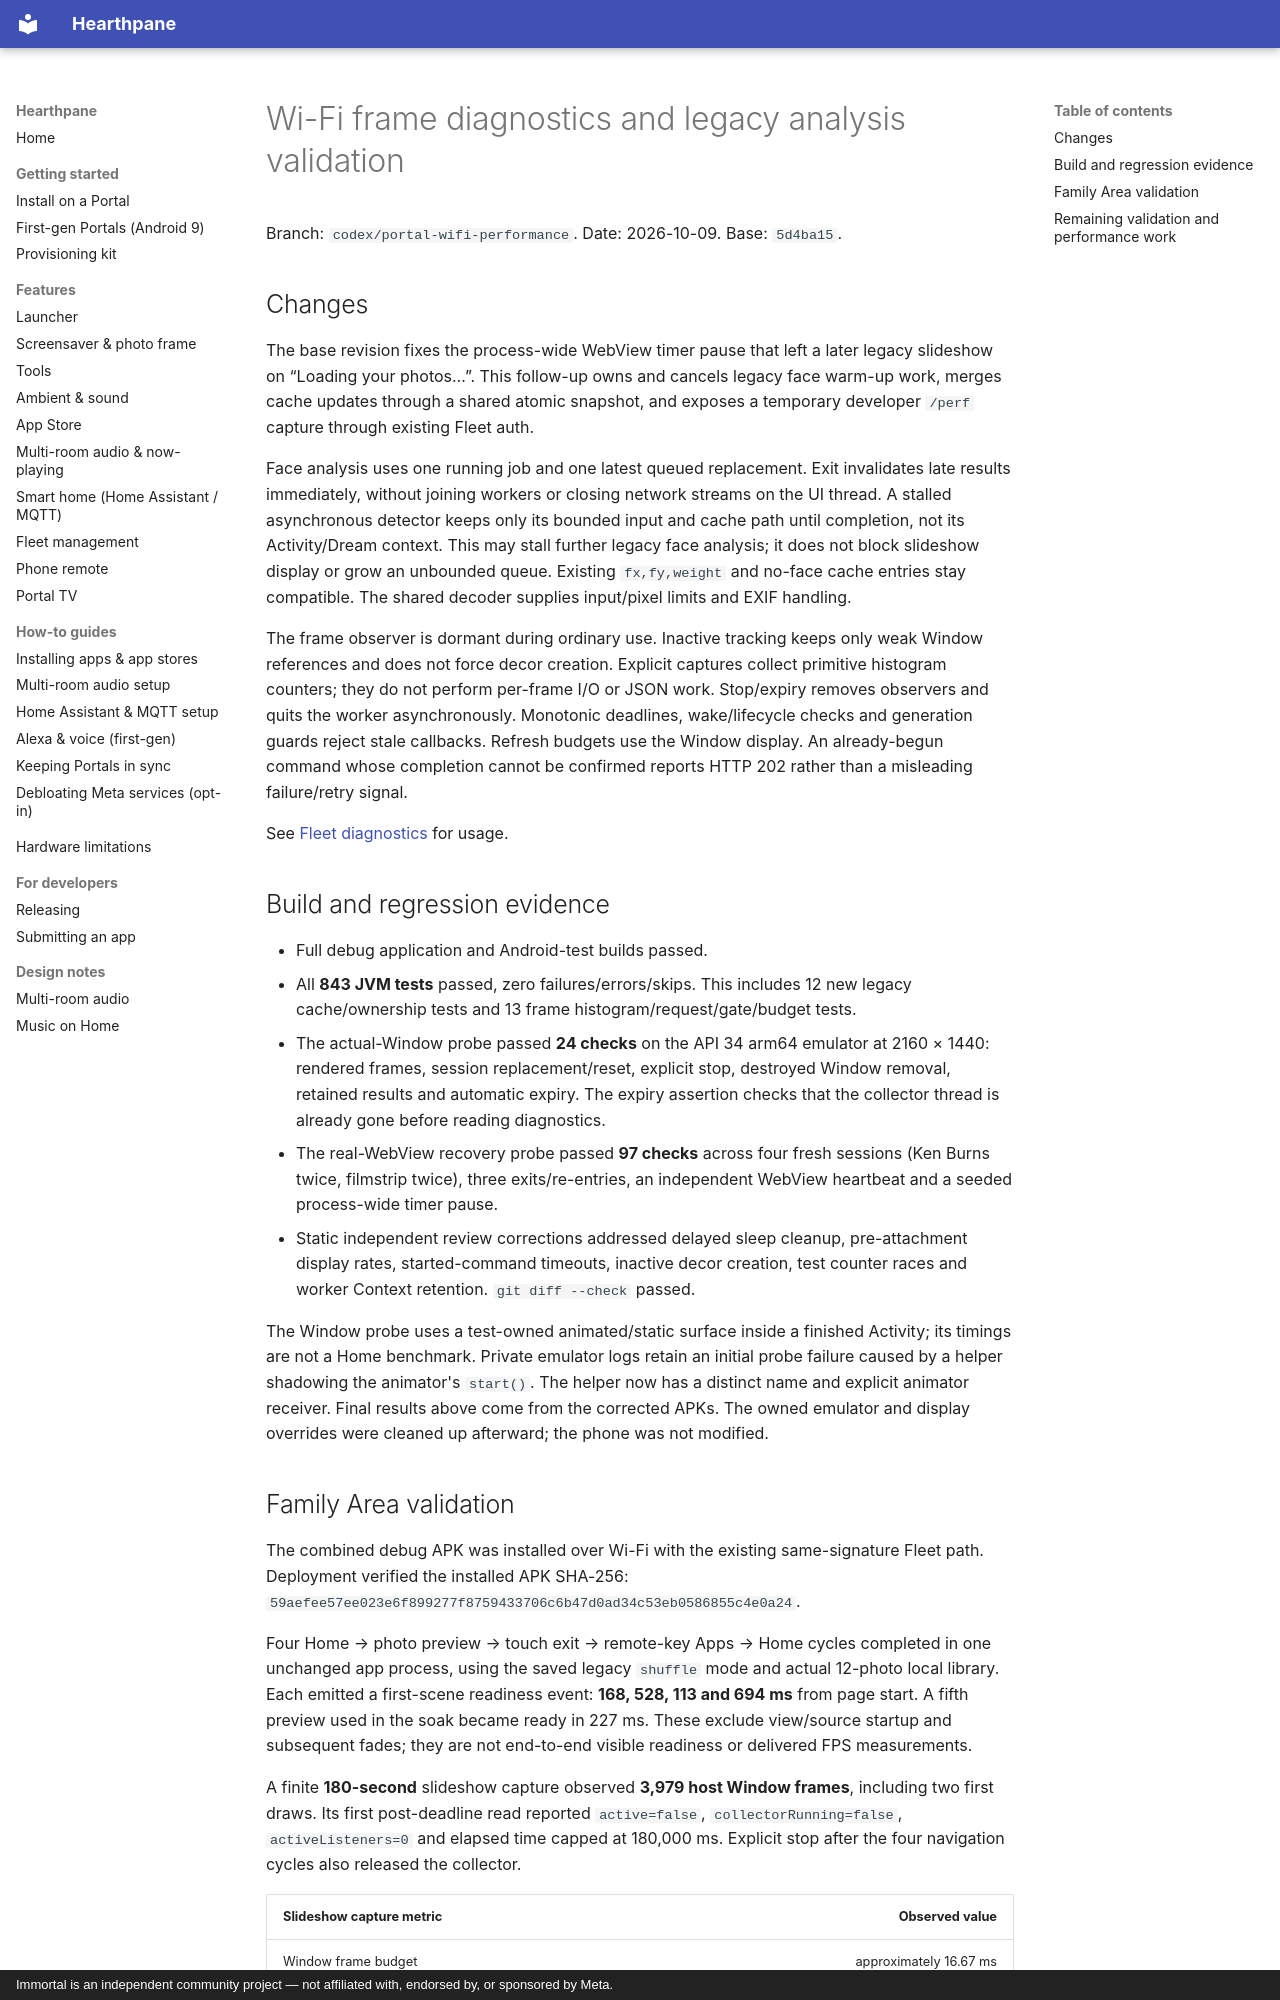

repository: rlchandani/portal-prime · page: design/portal-plus-wifi-frame-validation/index.html · generator: mkdocs · copyright: Immortal is an independent community project — not affiliated with, endorsed by, or sponsored by Meta.

# Wi-Fi frame diagnostics and legacy analysis validation

Branch: `codex/portal-wifi-performance`. Date: 2026-10-09. Base: `5d4ba15`.

## Changes

The base revision fixes the process-wide WebView timer pause that left a later
legacy slideshow on “Loading your photos…”. This follow-up owns and cancels
legacy face warm-up work, merges cache updates through a shared atomic snapshot,
and exposes a temporary developer `/perf` capture through existing Fleet auth.

Face analysis uses one running job and one latest queued replacement. Exit
invalidates late results immediately, without joining workers or closing network
streams on the UI thread. A stalled asynchronous detector keeps only its bounded
input and cache path until completion, not its Activity/Dream context. This may
stall further legacy face analysis; it does not block slideshow display or grow
an unbounded queue. Existing `fx,fy,weight` and no-face cache entries stay compatible.
The shared decoder supplies input/pixel limits and EXIF handling.

The frame observer is dormant during ordinary use. Inactive tracking keeps only
weak Window references and does not force decor creation. Explicit captures
collect primitive histogram counters; they do not perform per-frame I/O or JSON
work. Stop/expiry removes observers and quits the worker asynchronously. Monotonic
deadlines, wake/lifecycle checks and generation guards reject stale callbacks.
Refresh budgets use the Window display. An already-begun command whose completion
cannot be confirmed reports HTTP 202 rather than a misleading failure/retry signal.

See [Fleet diagnostics](../features/fleet.md#timed-rendering-diagnostics) for usage.

## Build and regression evidence

- Full debug application and Android-test builds passed.
- All **843 JVM tests** passed, zero failures/errors/skips. This includes 12 new
  legacy cache/ownership tests and 13 frame histogram/request/gate/budget tests.
- The actual-Window probe passed **24 checks** on the API 34 arm64 emulator at
  2160 × 1440: rendered frames, session replacement/reset, explicit stop, destroyed
  Window removal, retained results and automatic expiry. The expiry assertion
  checks that the collector thread is already gone before reading diagnostics.
- The real-WebView recovery probe passed **97 checks** across four fresh sessions
  (Ken Burns twice, filmstrip twice), three exits/re-entries, an independent
  WebView heartbeat and a seeded process-wide timer pause.
- Static independent review corrections addressed delayed sleep cleanup,
  pre-attachment display rates, started-command timeouts, inactive decor creation,
  test counter races and worker Context retention. `git diff --check` passed.

The Window probe uses a test-owned animated/static surface inside a finished
Activity; its timings are not a Home benchmark. Private emulator logs retain an
initial probe failure caused by a helper shadowing the animator's `start()`.
The helper now has a distinct name and explicit animator receiver. Final results
above come from the corrected APKs. The owned emulator and display overrides
were cleaned up afterward; the phone was not modified.
